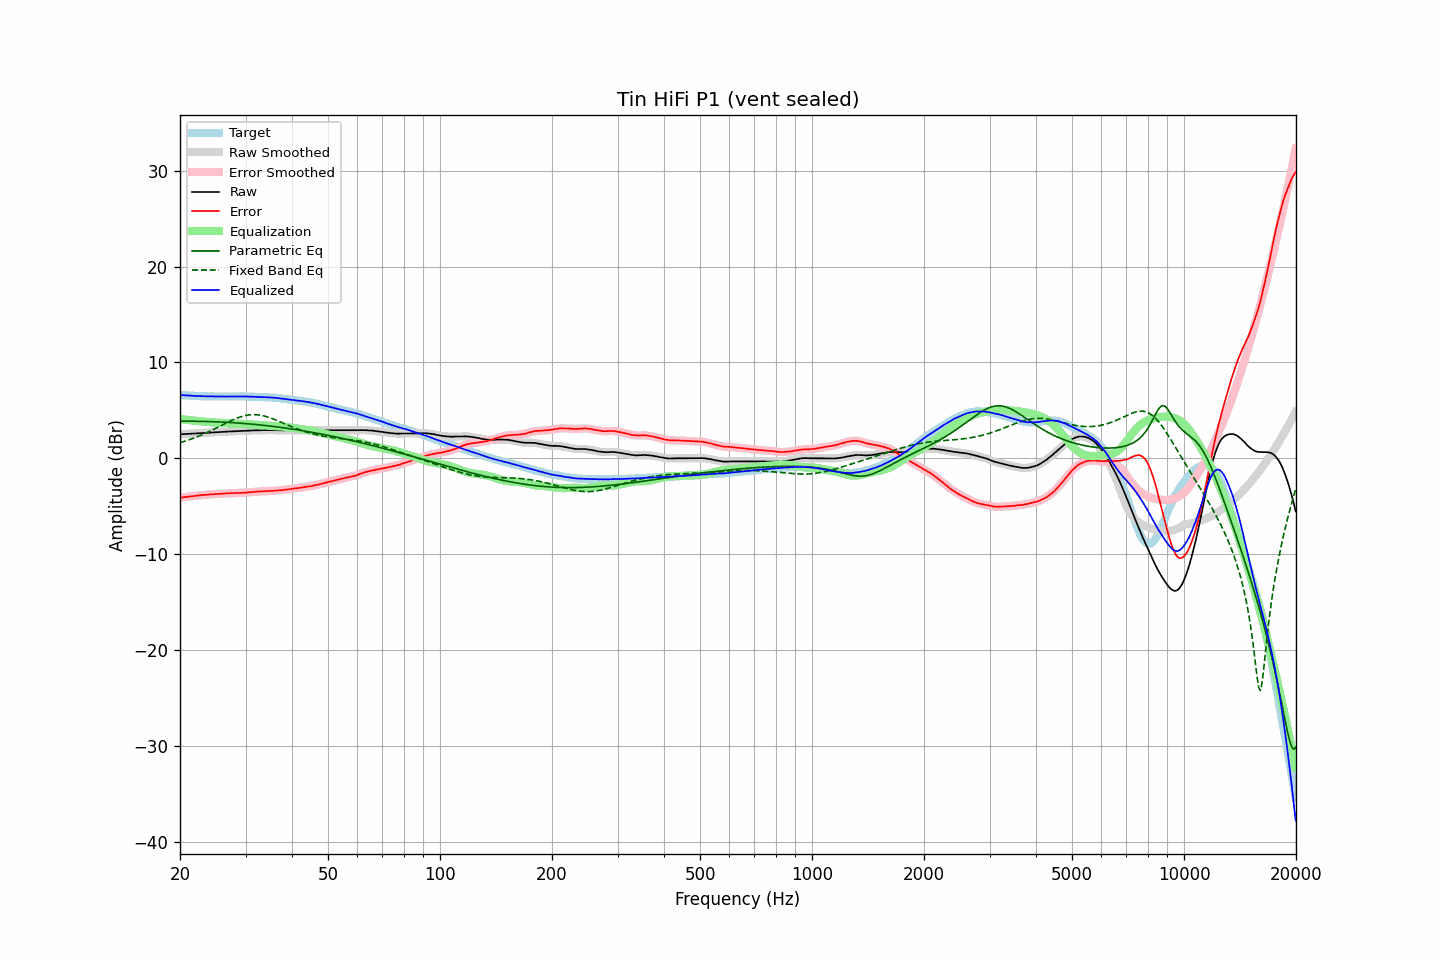

Data behind this chart, as committed beside it:
frequency, raw, error, smoothed, error_smoothed, equalization, parametric_eq, fixed_band_eq, equalized_raw, equalized_smoothed, target
20.00, 2.50, -4.10, 2.50, -4.11, 4.10, 3.87, 1.64, 6.60, 6.60, 6.60
20.20, 2.51, -4.08, 2.51, -4.08, 4.08, 3.87, 1.68, 6.59, 6.59, 6.59
20.40, 2.52, -4.06, 2.52, -4.06, 4.06, 3.87, 1.74, 6.58, 6.58, 6.58
20.61, 2.53, -4.04, 2.53, -4.04, 4.04, 3.87, 1.79, 6.57, 6.57, 6.57
20.81, 2.54, -4.01, 2.54, -4.02, 4.02, 3.87, 1.84, 6.56, 6.56, 6.55
21.02, 2.55, -3.99, 2.55, -4.00, 4.00, 3.87, 1.90, 6.55, 6.55, 6.54
21.23, 2.56, -3.97, 2.56, -3.98, 3.98, 3.87, 1.96, 6.54, 6.54, 6.53
21.44, 2.57, -3.97, 2.57, -3.97, 3.96, 3.87, 2.02, 6.53, 6.53, 6.54
21.66, 2.58, -3.94, 2.58, -3.95, 3.94, 3.87, 2.08, 6.52, 6.52, 6.52
21.87, 2.59, -3.93, 2.59, -3.93, 3.92, 3.87, 2.14, 6.51, 6.51, 6.52
22.09, 2.60, -3.90, 2.60, -3.90, 3.91, 3.86, 2.20, 6.51, 6.51, 6.50
22.31, 2.61, -3.88, 2.61, -3.89, 3.89, 3.86, 2.27, 6.50, 6.50, 6.49
22.54, 2.62, -3.86, 2.62, -3.87, 3.87, 3.86, 2.34, 6.49, 6.49, 6.48
22.76, 2.63, -3.85, 2.63, -3.85, 3.85, 3.86, 2.41, 6.48, 6.48, 6.48
22.99, 2.64, -3.83, 2.64, -3.83, 3.84, 3.85, 2.48, 6.47, 6.48, 6.47
23.22, 2.65, -3.81, 2.65, -3.82, 3.82, 3.85, 2.56, 6.47, 6.47, 6.46
23.45, 2.66, -3.81, 2.66, -3.81, 3.80, 3.85, 2.63, 6.46, 6.46, 6.47
23.69, 2.67, -3.79, 2.67, -3.79, 3.79, 3.84, 2.71, 6.46, 6.46, 6.46
23.92, 2.69, -3.76, 2.69, -3.78, 3.78, 3.84, 2.79, 6.47, 6.46, 6.45
24.16, 2.70, -3.76, 2.70, -3.76, 3.76, 3.83, 2.87, 6.46, 6.46, 6.46
24.40, 2.71, -3.75, 2.71, -3.75, 3.75, 3.83, 2.95, 6.46, 6.46, 6.46
24.65, 2.72, -3.73, 2.72, -3.74, 3.74, 3.82, 3.03, 6.46, 6.46, 6.45
24.89, 2.73, -3.72, 2.73, -3.72, 3.72, 3.81, 3.11, 6.45, 6.45, 6.45
25.14, 2.73, -3.71, 2.73, -3.71, 3.71, 3.81, 3.20, 6.44, 6.45, 6.44
25.39, 2.74, -3.70, 2.74, -3.70, 3.71, 3.80, 3.28, 6.45, 6.45, 6.44
25.65, 2.75, -3.69, 2.75, -3.69, 3.70, 3.79, 3.37, 6.45, 6.45, 6.44
25.91, 2.76, -3.68, 2.76, -3.69, 3.69, 3.78, 3.45, 6.45, 6.45, 6.44
26.16, 2.77, -3.68, 2.77, -3.68, 3.68, 3.78, 3.54, 6.45, 6.45, 6.45
26.43, 2.77, -3.67, 2.77, -3.67, 3.67, 3.77, 3.62, 6.44, 6.44, 6.44
26.69, 2.78, -3.66, 2.78, -3.67, 3.66, 3.76, 3.70, 6.44, 6.44, 6.44
26.96, 2.79, -3.65, 2.79, -3.65, 3.66, 3.75, 3.79, 6.45, 6.45, 6.44
27.23, 2.80, -3.64, 2.80, -3.65, 3.65, 3.74, 3.87, 6.45, 6.45, 6.44
27.50, 2.81, -3.63, 2.81, -3.64, 3.64, 3.73, 3.94, 6.45, 6.45, 6.44
27.77, 2.81, -3.64, 2.81, -3.63, 3.64, 3.72, 4.02, 6.45, 6.45, 6.45
28.05, 2.82, -3.62, 2.82, -3.63, 3.63, 3.71, 4.09, 6.45, 6.45, 6.44
28.33, 2.83, -3.62, 2.83, -3.62, 3.62, 3.70, 4.16, 6.45, 6.45, 6.45
28.62, 2.84, -3.61, 2.84, -3.62, 3.62, 3.68, 4.23, 6.46, 6.46, 6.45
28.90, 2.85, -3.61, 2.85, -3.61, 3.61, 3.67, 4.29, 6.46, 6.46, 6.46
29.19, 2.85, -3.61, 2.85, -3.61, 3.60, 3.66, 4.34, 6.45, 6.46, 6.46
29.48, 2.86, -3.59, 2.86, -3.60, 3.60, 3.65, 4.39, 6.46, 6.46, 6.45
29.78, 2.87, -3.58, 2.87, -3.59, 3.59, 3.63, 4.44, 6.46, 6.45, 6.45
30.08, 2.87, -3.58, 2.87, -3.57, 3.57, 3.62, 4.47, 6.44, 6.45, 6.45
30.38, 2.88, -3.55, 2.88, -3.56, 3.56, 3.61, 4.50, 6.44, 6.44, 6.43
30.68, 2.89, -3.54, 2.89, -3.55, 3.55, 3.59, 4.53, 6.44, 6.44, 6.43
30.99, 2.90, -3.53, 2.90, -3.53, 3.53, 3.58, 4.54, 6.43, 6.43, 6.43
31.30, 2.91, -3.52, 2.91, -3.52, 3.52, 3.56, 4.55, 6.43, 6.43, 6.43
31.61, 2.91, -3.51, 2.91, -3.51, 3.51, 3.54, 4.56, 6.42, 6.42, 6.42
31.93, 2.92, -3.48, 2.92, -3.50, 3.50, 3.53, 4.55, 6.42, 6.41, 6.40
32.24, 2.92, -3.49, 2.92, -3.48, 3.48, 3.51, 4.54, 6.41, 6.41, 6.41
32.57, 2.93, -3.46, 2.93, -3.47, 3.47, 3.50, 4.52, 6.40, 6.40, 6.39
32.89, 2.93, -3.46, 2.93, -3.46, 3.46, 3.48, 4.50, 6.39, 6.39, 6.39
33.22, 2.93, -3.45, 2.93, -3.45, 3.45, 3.46, 4.47, 6.38, 6.39, 6.38
33.55, 2.94, -3.44, 2.94, -3.44, 3.44, 3.44, 4.43, 6.38, 6.38, 6.38
33.89, 2.94, -3.43, 2.94, -3.43, 3.43, 3.42, 4.39, 6.37, 6.37, 6.37
34.23, 2.94, -3.41, 2.94, -3.42, 3.42, 3.40, 4.34, 6.36, 6.36, 6.35
34.57, 2.94, -3.41, 2.94, -3.41, 3.42, 3.39, 4.29, 6.36, 6.36, 6.35
34.92, 2.94, -3.39, 2.94, -3.40, 3.41, 3.37, 4.23, 6.35, 6.35, 6.33
35.27, 2.94, -3.41, 2.94, -3.40, 3.40, 3.35, 4.17, 6.34, 6.34, 6.35
35.62, 2.94, -3.38, 2.94, -3.39, 3.39, 3.33, 4.11, 6.33, 6.33, 6.32
35.97, 2.94, -3.38, 2.94, -3.38, 3.38, 3.30, 4.04, 6.32, 6.32, 6.32
... 635 more rows
